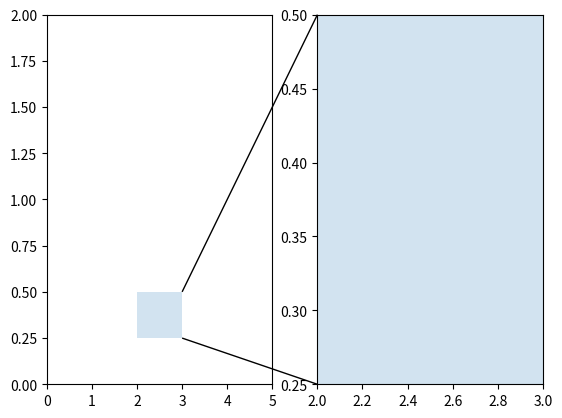

Python code for this plot:
from matplotlib.transforms import Bbox, TransformedBbox, \
    blended_transform_factory

from mpl_toolkits.axes_grid1.inset_locator import BboxPatch, BboxConnector,\
    BboxConnectorPatch


def connect_bbox(bbox1,
                 bbox2,
                 loc1a,
                 loc2a,
                 loc1b,
                 loc2b,
                 prop_lines,
                 prop_patches=None):
    if prop_patches is None:
        prop_patches = prop_lines.copy()
        prop_patches["alpha"] = prop_patches.get("alpha", 1) * 0.2

    c1 = BboxConnector(bbox1, bbox2, loc1=loc1a, loc2=loc2a, **prop_lines)
    c1.set_clip_on(False)
    c2 = BboxConnector(bbox1, bbox2, loc1=loc1b, loc2=loc2b, **prop_lines)
    c2.set_clip_on(False)

    bbox_patch1 = BboxPatch(bbox1, **prop_patches)
    bbox_patch2 = BboxPatch(bbox2, **prop_patches)

    p = BboxConnectorPatch(
        bbox1,
        bbox2,
        # loc1a=3, loc2a=2, loc1b=4, loc2b=1,
        loc1a=loc1a,
        loc2a=loc2a,
        loc1b=loc1b,
        loc2b=loc2b,
        **prop_patches)
    p.set_clip_on(False)

    return c1, c2, bbox_patch1, bbox_patch2, p


def zoom_effect01(ax1, ax2, xmin, xmax, **kwargs):
    """
    ax1 : the main axes
    ax1 : the zoomed axes
    (xmin,xmax) : the limits of the colored area in both plot axes.

    connect ax1 & ax2. The x-range of (xmin, xmax) in both axes will
    be marked.  The keywords parameters will be used ti create
    patches.

    """

    trans1 = blended_transform_factory(ax1.transData, ax1.transAxes)
    trans2 = blended_transform_factory(ax2.transData, ax2.transAxes)

    bbox = Bbox.from_extents(xmin, 0, xmax, 1)

    mybbox1 = TransformedBbox(bbox, trans1)
    mybbox2 = TransformedBbox(bbox, trans2)

    prop_patches = kwargs.copy()
    prop_patches["ec"] = "none"
    prop_patches["alpha"] = 0.2

    c1, c2, bbox_patch1, bbox_patch2, p = \
        connect_bbox(mybbox1, mybbox2,
                     loc1a=3, loc2a=2, loc1b=4, loc2b=1,
                     prop_lines=kwargs, prop_patches=prop_patches)

    ax1.add_patch(bbox_patch1)
    ax2.add_patch(bbox_patch2)
    ax2.add_patch(c1)
    ax2.add_patch(c2)
    ax2.add_patch(p)

    return c1, c2, bbox_patch1, bbox_patch2, p


def zoom_effect02(ax1, ax2, **kwargs):
    """
    ax1 : the main axes
    ax1 : the zoomed axes

    Similar to zoom_effect01.  The xmin & xmax will be taken from the
    ax1.viewLim.
    """

    tt = ax1.transScale + (ax1.transLimits + ax2.transAxes)
    trans = blended_transform_factory(ax2.transData, tt)

    mybbox1 = ax1.bbox
    mybbox2 = TransformedBbox(ax1.viewLim, trans)

    prop_patches = kwargs.copy()
    prop_patches["ec"] = "none"
    prop_patches["alpha"] = 0.2

    c1, c2, bbox_patch1, bbox_patch2, p = \
        connect_bbox(mybbox1, mybbox2,
                     loc1a=3, loc2a=2, loc1b=4, loc2b=1,
                     prop_lines=kwargs, prop_patches=prop_patches)

    ax1.add_patch(bbox_patch1)
    ax2.add_patch(bbox_patch2)
    ax2.add_patch(c1)
    ax2.add_patch(c2)
    ax2.add_patch(p)

    return c1, c2, bbox_patch1, bbox_patch2, p


def zoom_effect03(ax1, ax2, xmin, xmax, ymin=0, ymax=1, loc="upward",
                  **kwargs):
    """
    ax1 : the main axes
    ax1 : the zoomed axes
    (xmin,xmax) : the limits of the colored area in both plot axes.

    connect ax1 & ax2. The x-range of (xmin, xmax) in both axes will
    be marked.  The keywords parameters will be used ti create
    patches.

    """

    bbox = Bbox.from_extents(xmin, ymin, xmax, ymax)

    if loc == "upward" or loc == "downward":
        trans1 = blended_transform_factory(ax1.transData, ax1.transAxes)
        mybbox1 = TransformedBbox(bbox, trans1)
        trans2 = blended_transform_factory(ax2.transData, ax2.transAxes)
        mybbox2 = TransformedBbox(bbox, trans2)
    else:
        mybbox1 = ax1.bbox
        trans2 = blended_transform_factory(ax2.transData, ax2.transData)
        mybbox2 = TransformedBbox(bbox, trans2)

    prop_patches = kwargs.copy()
    prop_patches["ec"] = "none"
    prop_patches["alpha"] = 0.2

    if loc == "upward":
        loc1a, loc2a, loc1b, loc2b = 3, 2, 4, 1
    elif loc == "downward":
        loc1a, loc2a, loc1b, loc2b = 2, 3, 1, 4
    elif loc == "leftward":
        loc1a, loc2a, loc1b, loc2b = 4, 3, 1, 2
    else:
        loc1a, loc2a, loc1b, loc2b = 2, 1, 3, 4
    c1, c2, bbox_patch1, bbox_patch2, p = \
        connect_bbox(mybbox1, mybbox2,
                     loc1a=loc1a, loc2a=loc2a, loc1b=loc1b, loc2b=loc2b,
                     prop_lines=kwargs, prop_patches=prop_patches)

    ax1.add_patch(bbox_patch1)
    ax2.add_patch(bbox_patch2)
    ax2.add_patch(c1)
    ax2.add_patch(c2)
    ax2.add_patch(p)

    return c1, c2, bbox_patch1, bbox_patch2, p


if __name__ == "__main__":
    import matplotlib.pyplot as plt

    # plt.figure(1, figsize=(5, 5))
    # ax1 = plt.subplot(221)
    # ax2 = plt.subplot(212)
    # ax2.set_xlim(0, 1)
    # ax2.set_xlim(0, 5)
    # zoom_effect01(ax1, ax2, 0.2, 0.8)

    # ax1 = plt.subplot(222)
    # ax1.set_xlim(2, 3)
    # ax2.set_xlim(0, 5)
    # zoom_effect02(ax1, ax2)

    plt.figure()
    ax1 = plt.subplot(122)
    ax2 = plt.subplot(121)
    ax1.set_xlim(2, 3)
    ax2.set_xlim(0, 5)
    ax1.set_ylim(0.25, 0.5)
    ax2.set_ylim(0, 2)
    zoom_effect03(ax1, ax2, 2, 3, ymin=0.25, ymax=0.5, loc="rightward")

    plt.show()
